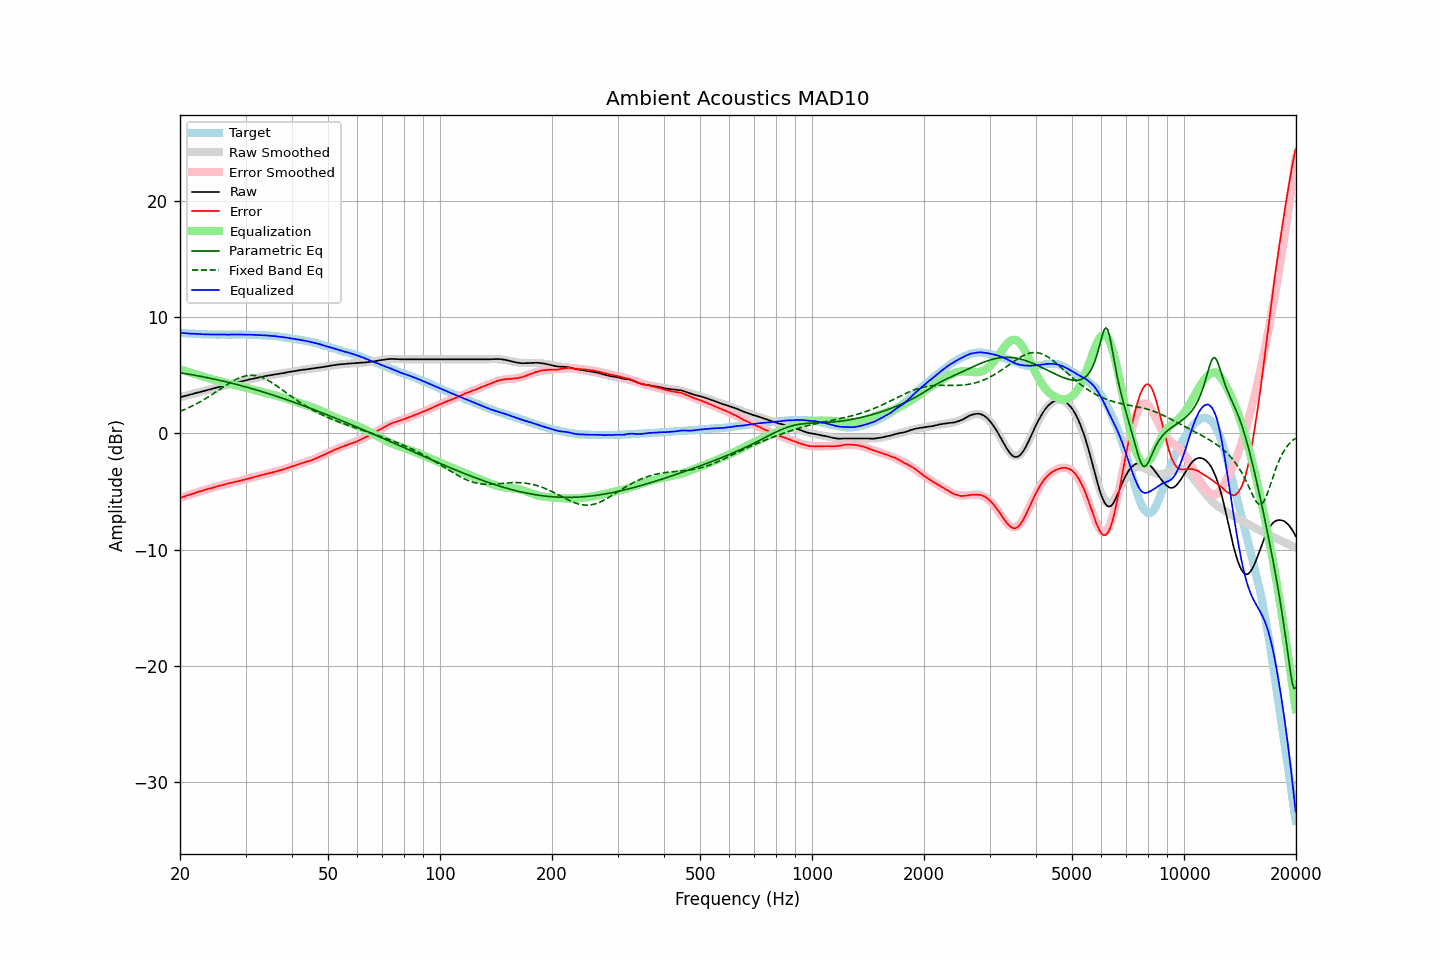

Source data for this figure (header and first rows):
frequency, raw, error, smoothed, error_smoothed, equalization, parametric_eq, fixed_band_eq, equalized_raw, equalized_smoothed, target
20.00, 3.12, -5.54, 3.12, -5.55, 5.55, 5.22, 1.90, 8.67, 8.67, 8.66
20.20, 3.15, -5.50, 3.16, -5.50, 5.50, 5.20, 1.96, 8.65, 8.65, 8.65
20.40, 3.19, -5.45, 3.19, -5.45, 5.45, 5.18, 2.01, 8.64, 8.64, 8.64
20.61, 3.22, -5.41, 3.23, -5.40, 5.40, 5.16, 2.07, 8.63, 8.63, 8.63
20.81, 3.26, -5.35, 3.26, -5.36, 5.36, 5.13, 2.13, 8.62, 8.62, 8.61
21.02, 3.29, -5.31, 3.30, -5.31, 5.31, 5.11, 2.20, 8.60, 8.61, 8.60
21.23, 3.33, -5.26, 3.33, -5.26, 5.26, 5.09, 2.26, 8.60, 8.60, 8.59
21.44, 3.37, -5.23, 3.37, -5.22, 5.22, 5.06, 2.33, 8.59, 8.59, 8.60
21.66, 3.40, -5.18, 3.41, -5.17, 5.17, 5.04, 2.39, 8.58, 8.58, 8.58
21.87, 3.44, -5.14, 3.44, -5.13, 5.13, 5.02, 2.46, 8.57, 8.57, 8.58
22.09, 3.48, -5.08, 3.48, -5.09, 5.09, 4.99, 2.54, 8.57, 8.56, 8.56
22.31, 3.51, -5.04, 3.51, -5.04, 5.04, 4.97, 2.61, 8.56, 8.56, 8.55
22.54, 3.55, -4.99, 3.55, -5.00, 5.00, 4.94, 2.68, 8.55, 8.55, 8.54
22.76, 3.58, -4.96, 3.59, -4.96, 4.96, 4.91, 2.76, 8.54, 8.54, 8.54
22.99, 3.62, -4.91, 3.62, -4.91, 4.91, 4.89, 2.84, 8.54, 8.54, 8.53
23.22, 3.66, -4.86, 3.66, -4.87, 4.87, 4.86, 2.92, 8.54, 8.53, 8.52
23.45, 3.69, -4.84, 3.70, -4.83, 4.83, 4.83, 3.01, 8.52, 8.53, 8.53
23.69, 3.73, -4.79, 3.73, -4.79, 4.79, 4.80, 3.09, 8.52, 8.52, 8.52
23.92, 3.77, -4.74, 3.77, -4.75, 4.75, 4.78, 3.18, 8.52, 8.52, 8.51
24.16, 3.80, -4.72, 3.81, -4.71, 4.71, 4.75, 3.26, 8.51, 8.52, 8.52
24.40, 3.84, -4.68, 3.84, -4.67, 4.67, 4.72, 3.35, 8.51, 8.51, 8.52
24.65, 3.88, -4.63, 3.88, -4.63, 4.63, 4.69, 3.44, 8.52, 8.51, 8.51
24.89, 3.91, -4.60, 3.92, -4.59, 4.59, 4.66, 3.53, 8.51, 8.51, 8.51
25.14, 3.95, -4.55, 3.95, -4.56, 4.56, 4.63, 3.63, 8.51, 8.51, 8.50
25.39, 3.99, -4.51, 3.99, -4.52, 4.52, 4.60, 3.72, 8.51, 8.51, 8.50
25.65, 4.02, -4.48, 4.02, -4.48, 4.48, 4.56, 3.81, 8.51, 8.51, 8.50
25.91, 4.06, -4.44, 4.06, -4.45, 4.45, 4.53, 3.90, 8.51, 8.51, 8.50
26.16, 4.09, -4.42, 4.10, -4.41, 4.41, 4.50, 4.00, 8.50, 8.50, 8.51
26.43, 4.13, -4.37, 4.13, -4.37, 4.37, 4.47, 4.09, 8.51, 8.51, 8.50
26.69, 4.16, -4.34, 4.17, -4.34, 4.34, 4.43, 4.18, 8.50, 8.51, 8.50
26.96, 4.19, -4.31, 4.20, -4.31, 4.31, 4.40, 4.26, 8.50, 8.51, 8.50
27.23, 4.23, -4.27, 4.24, -4.27, 4.27, 4.37, 4.35, 8.51, 8.51, 8.50
27.50, 4.27, -4.23, 4.27, -4.24, 4.24, 4.33, 4.43, 8.51, 8.51, 8.50
27.77, 4.30, -4.21, 4.30, -4.21, 4.21, 4.30, 4.51, 8.51, 8.51, 8.51
28.05, 4.34, -4.16, 4.34, -4.17, 4.17, 4.26, 4.59, 8.52, 8.51, 8.50
28.33, 4.37, -4.14, 4.37, -4.14, 4.14, 4.23, 4.66, 8.51, 8.51, 8.51
28.62, 4.40, -4.11, 4.41, -4.11, 4.11, 4.19, 4.73, 8.51, 8.51, 8.51
28.90, 4.44, -4.08, 4.44, -4.07, 4.07, 4.15, 4.79, 8.52, 8.51, 8.52
29.19, 4.47, -4.05, 4.47, -4.04, 4.04, 4.12, 4.84, 8.51, 8.51, 8.52
29.48, 4.50, -4.01, 4.51, -4.00, 4.00, 4.08, 4.89, 8.51, 8.51, 8.51
29.78, 4.54, -3.97, 4.54, -3.97, 3.97, 4.04, 4.93, 8.51, 8.51, 8.51
30.08, 4.57, -3.94, 4.57, -3.93, 3.93, 4.00, 4.96, 8.51, 8.51, 8.51
30.38, 4.60, -3.89, 4.61, -3.90, 3.90, 3.96, 4.98, 8.50, 8.50, 8.49
30.68, 4.64, -3.85, 4.64, -3.86, 3.86, 3.93, 5.00, 8.51, 8.50, 8.49
30.99, 4.67, -3.82, 4.67, -3.83, 3.83, 3.89, 5.01, 8.50, 8.49, 8.49
31.30, 4.70, -3.79, 4.70, -3.79, 3.79, 3.85, 5.01, 8.49, 8.49, 8.49
31.61, 4.73, -3.75, 4.73, -3.75, 3.75, 3.81, 5.00, 8.48, 8.48, 8.48
31.93, 4.75, -3.71, 4.76, -3.71, 3.71, 3.77, 4.98, 8.46, 8.47, 8.46
32.24, 4.78, -3.69, 4.79, -3.68, 3.68, 3.73, 4.95, 8.46, 8.47, 8.47
32.57, 4.82, -3.63, 4.82, -3.64, 3.64, 3.68, 4.91, 8.46, 8.46, 8.45
32.89, 4.85, -3.60, 4.85, -3.60, 3.60, 3.64, 4.87, 8.46, 8.45, 8.45
33.22, 4.88, -3.56, 4.88, -3.57, 3.57, 3.60, 4.82, 8.45, 8.45, 8.44
33.55, 4.90, -3.54, 4.90, -3.54, 3.54, 3.56, 4.76, 8.44, 8.44, 8.44
33.89, 4.93, -3.50, 4.93, -3.50, 3.50, 3.51, 4.70, 8.44, 8.43, 8.43
34.23, 4.96, -3.45, 4.96, -3.47, 3.47, 3.47, 4.63, 8.43, 8.43, 8.41
34.57, 4.98, -3.43, 4.98, -3.43, 3.43, 3.43, 4.55, 8.42, 8.42, 8.41
34.92, 5.00, -3.39, 5.01, -3.40, 3.40, 3.38, 4.47, 8.40, 8.41, 8.39
35.27, 5.03, -3.38, 5.03, -3.36, 3.36, 3.34, 4.38, 8.40, 8.40, 8.41
35.62, 5.05, -3.33, 5.06, -3.33, 3.33, 3.29, 4.30, 8.38, 8.38, 8.38
35.97, 5.08, -3.30, 5.08, -3.29, 3.29, 3.25, 4.20, 8.38, 8.37, 8.38
... 635 more rows
